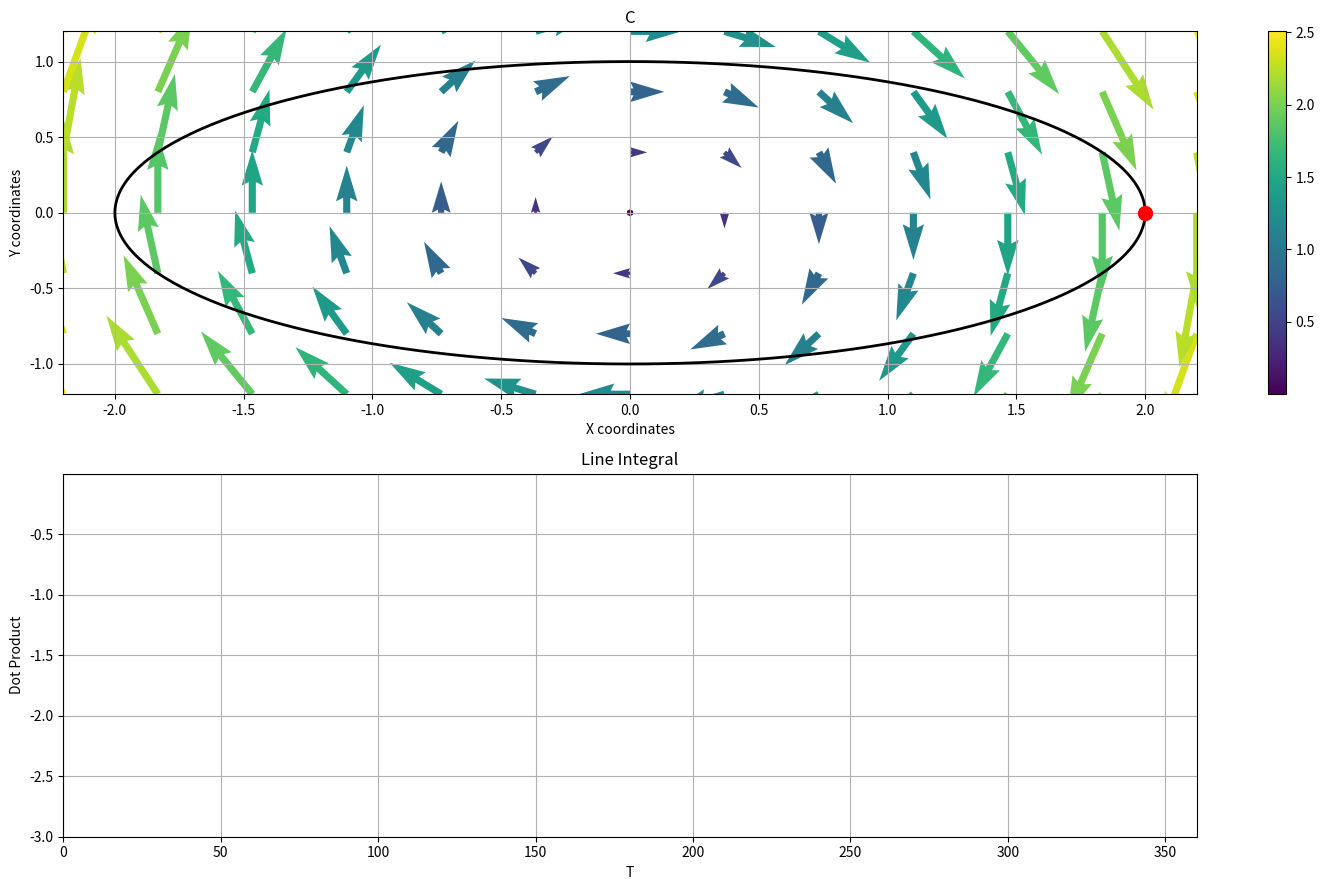

Write the Python code that produced this figure. (Note: this script raises an exception after producing the figure.)
import numpy as np
import matplotlib.pyplot as plt
import matplotlib.gridspec as gridspec
from matplotlib.animation import FuncAnimation, writers


def F(x, y):

    fx = y
    fy = -x

    return fx, fy


def curve_coordinates():

    # C
    theta = np.linspace(0, 2*np.pi, 360)
    x = 2*np.cos(theta)
    y = np.sin(theta)
    # z = t

    return x, y


def velocity(x_size, y_size):

    theta = np.linspace(0, 2*np.pi, 360)
    vx = -np.sin(theta)
    vy = np.cos(theta)
    return vx, vy


def main(save_animation=False, title='untitled', option='quiver'):

    def get_values():

        values = []

        for t in range(frames):

            if case == '2D':

                fx, fy = F(x[t], y[t])
                value = fx * vx[t] + fy * vy[t]

            # if case == '3D':
            #
            #     fx, fy, fz = F(x[t], y[t], z[t])
            #     value = fx * vx[t] + fy * vy[t] + fz * vz[t]
            
            values.append(value)

        return values

    def set_figure():

        def set_ax1():

            def set_ax1_axis(margin=0):

                limits = min(x) - margin, max(x) + margin, min(y) - margin, max(y) + margin

                return limits

            def plot_vector_field(ax, domain, density=3):

                xmin, xmax, ymin, ymax = domain

                nx = int(round((xmax - xmin) * density))
                ny = int(round((ymax - ymin) * density))

                x_axis = np.linspace(xmin, xmax, nx)
                y_axis = np.linspace(ymin, ymax, ny)

                x0, y0 = np.meshgrid(x_axis, y_axis)

                Vx, Vy = F(x0, y0)

                Vres = np.sqrt(Vx ** 2 + Vy ** 2)

                if option == 'quiver':
                    vector_field = ax.quiver(x0, y0, Vx, Vy, Vres)

                if option == 'streamplot':
                    vector_field = ax.streamplot(x0, y0, Vx, Vy, color=Vres)

                return vector_field

            def plot_curve(ax):

                ax.plot(x, y, color='black', lw=2)

            ax1 = fig.add_subplot(gs[0, 0])
            ax1.set_title('C')
            ax1.set_xlabel('X coordinates')
            ax1.set_ylabel('Y coordinates')
            ax1.grid()
            ax1_axis = set_ax1_axis(margin=0.2)
            ax1.axis(ax1_axis)
            vector_field = plot_vector_field(ax1, ax1_axis)
            plot_curve(ax1)
            dot, = ax1.plot(x[0], y[0], 'ro', ms=10)

            return vector_field, ax1, dot,

        def set_ax2():

            def set_ax2_axis(margin=0):

                limits = 0, frames, min(dot_products) - margin, max(dot_products) + margin

                return limits

            ax2 = fig.add_subplot(gs[1, 0])
            ax2.set_title('Line Integral')
            ax2.set_xlabel('T')
            ax2.set_ylabel('Dot Product')
            ax2.grid()
            ax2_axis = set_ax2_axis(margin=1)
            ax2.axis(ax2_axis)
            ax2.axhline(color='black')
            line, = ax2.plot([], [])

            return ax2, line,

        fig = plt.figure(figsize=(15, 9), tight_layout=True)
        gs = gridspec.GridSpec(nrows=2, ncols=1)

        vector_field, ax1, dot, = set_ax1()
        ax2, line, = set_ax2()

        fig.colorbar(vector_field, ax=ax1)
        fig.colorbar(vector_field, ax=ax2).ax.set_visible(False)

        return fig, dot, line,

    def update_figure(t):

        dot.set_data(x[t], y[t])

        if dot_products[t] < 0:
            line.set_color('red')
        else:
            line.set_color('blue')

        line.set_data(range(t), dot_products[:t])

        return dot, line,

    def save():

        white, green, blue = '\033[30m', '\033[32m', '\033[34m'

        print(f'{blue}Rendering...{white}')
        Writer = writers['ffmpeg']
        writer = Writer(fps=90, metadata=dict(artist='Me'), bitrate=1800)
        animation.save(f'{title}.gif', writer='ffmpeg', dpi=200)
        print(f'{green}Done!{white}')

    if len(curve_coordinates()) == 2:
        case = '2D'
        x, y = curve_coordinates()
        vx, vy = velocity(len(x), len(y))
    
    # if len(curve_coordinates()) == 3:
    #     case = '3D'
    #     x, y, z = curve_coordinates()
    #     vx, vy, vz = velocity(len(x), len(y), len(z))

    frames = len(x)

    dot_products = get_values()

    fig, dot, line, = set_figure()
    animation = FuncAnimation(fig, update_figure, frames=frames, interval=1, blit=True)

    if save_animation:

        save()

    plt.show()


main()
